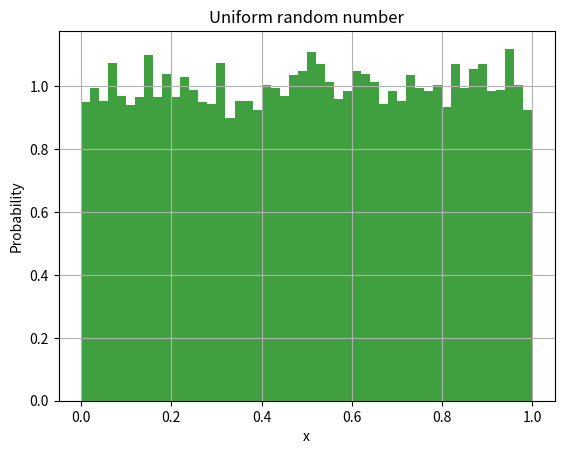

Source code (Python):
#! /usr/bin/env python

# imports of external packages to use in our code
import sys
import numpy as np
import matplotlib.pyplot as plt

#################
# Random class
#################
# class that can generate random numbers
class Random:
    """A random number generator class"""

    # initialization method for Random class
    def __init__(self, seed = 5555):
        self.seed = seed
        self.m_v = np.uint64(4101842887655102017)
        self.m_w = np.uint64(1)
        self.m_u = np.uint64(1)
        
        self.m_u = np.uint64(self.seed) ^ self.m_v
        self.int64()
        self.m_v = self.m_u
        self.int64()
        self.m_w = self.m_v
        self.int64()

    # function returns a random 64 bit integer
    def int64(self):
        # self.m_u = np.uint64(self.m_u * 2862933555777941757) + np.uint64(7046029254386353087)
        self.m_v ^= self.m_v >> np.uint64(17)
        self.m_v ^= self.m_v << np.uint64(31)
        self.m_v ^= self.m_v >> np.uint64(8)
        self.m_w = np.uint64(np.uint64(4294957665)*(self.m_w & np.uint64(0xffffffff))) + np.uint64((self.m_w >> np.uint64(32)))
        x = np.uint64(self.m_u ^ (self.m_u << np.uint64(21)))
        x ^= x >> np.uint64(35)
        x ^= x << np.uint64(4)
        with np.errstate(over='ignore'):
            return (x + self.m_v)^self.m_w

    # function returns a random floating point number between (0, 1) (uniform)
    def rand(self):
        return 5.42101086242752217E-20 * self.int64()

# main function for this Python code
if __name__ == "__main__":
    # if the user includes the flag -h or --help print the options
    if '-h' in sys.argv or '--help' in sys.argv:
        print ("Usage: %s [-seed number]" % sys.argv[0])
        print
        sys.exit(1)

    # default seed
    seed = 5555

    # read the user-provided seed from the command line (if there)
    if '-seed' in sys.argv:
        p = sys.argv.index('-seed')
        seed = sys.argv[p+1]

    # set random seed for numpy
    np.random.seed(seed)

    # class instance of our Random class using seed
    random = Random(seed)

    # create some random data
    N = 10000

    # an array of random numbers from numpy
    x = np.random.rand(N)

    # an array of random numbers using our Random class
    myx = []
    for i in range(0,N):
        myx.append(random.rand())

    # create histogram of our data
    n, bins, patches = plt.hist(myx, 50, density=True, facecolor='g', alpha=0.75)

    # plot formating options
    plt.xlabel('x')
    plt.ylabel('Probability')
    plt.title('Uniform random number')
    plt.grid(True)

    # show figure (program only ends once closed
    plt.show()
